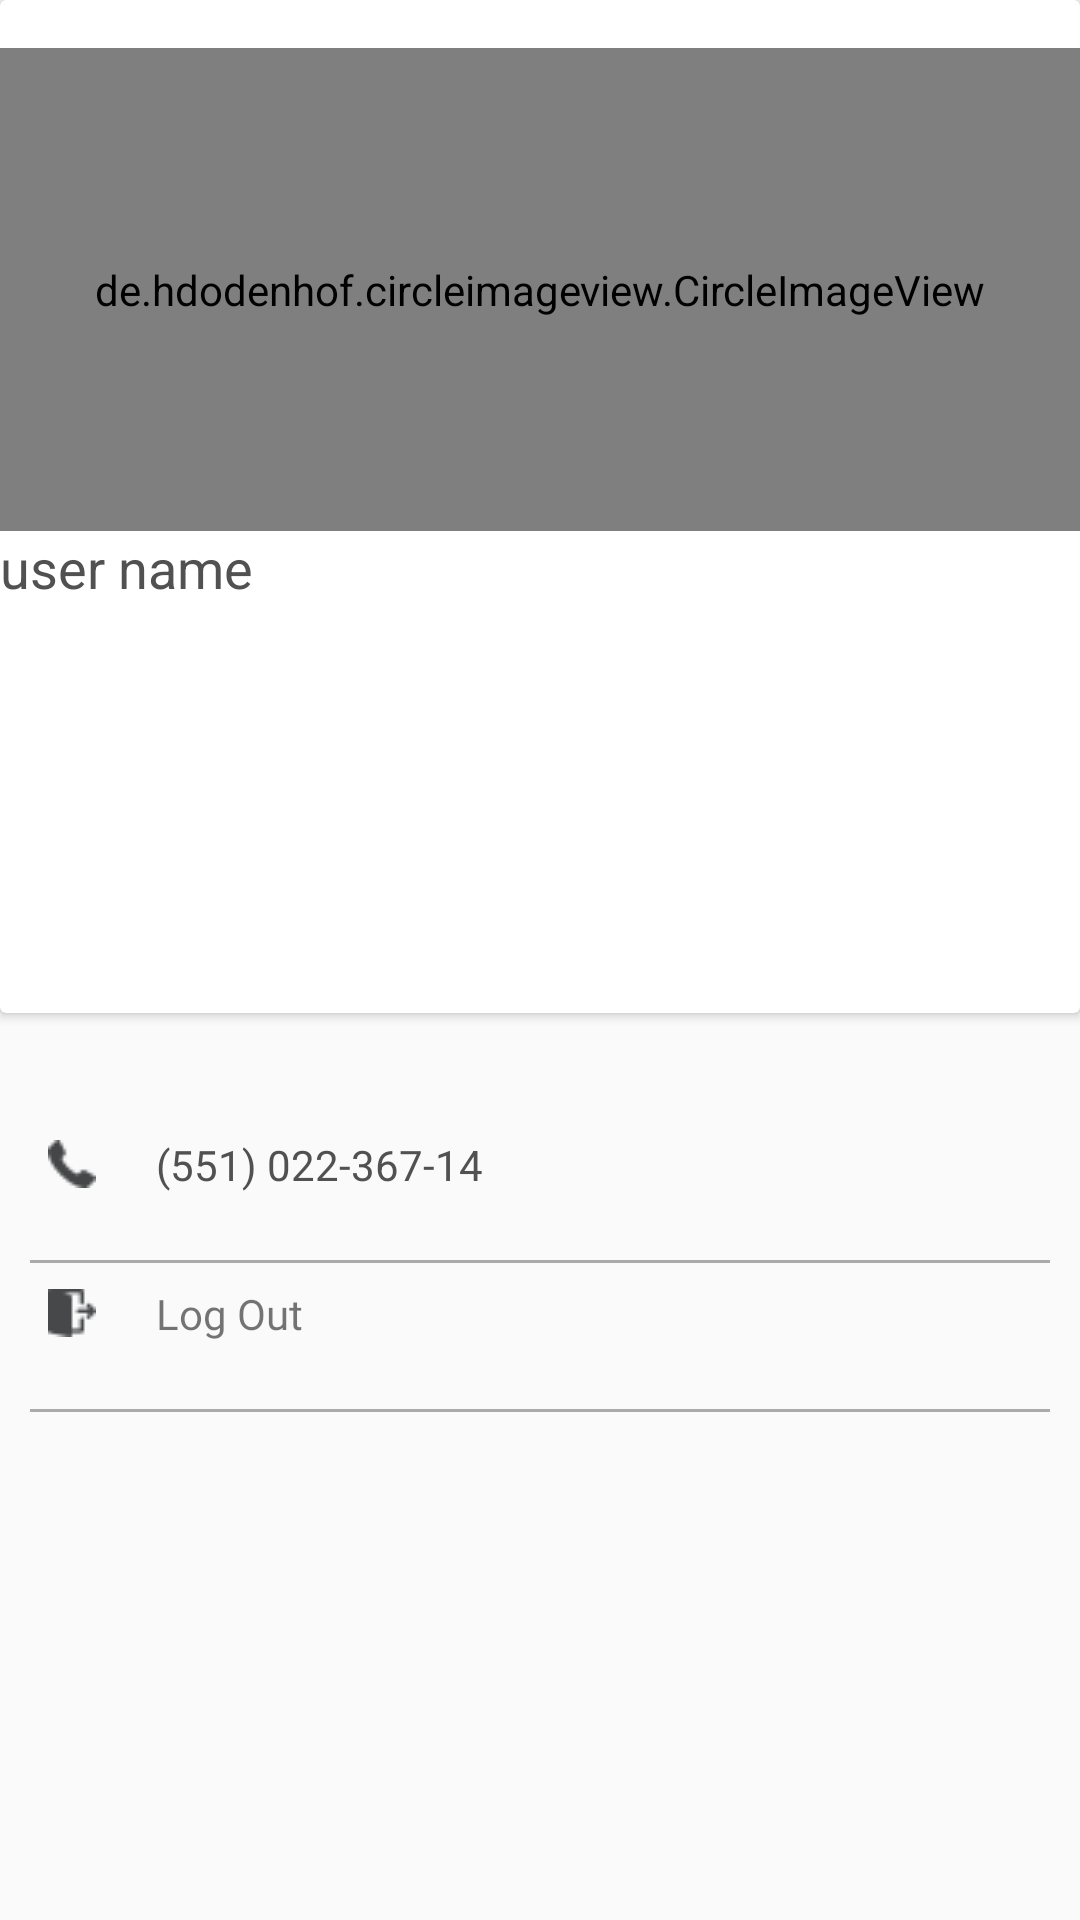

The Android layout XML behind this screen, and the referenced resources:
<!-- AndroidManifest.xml: application theme AppTheme -->
<!-- res/layout/fragment_settings.xml -->
<?xml version="1.0" encoding="utf-8"?>
<LinearLayout xmlns:android="http://schemas.android.com/apk/res/android"
    xmlns:tools="http://schemas.android.com/tools"
    android:layout_width="match_parent"
    android:layout_height="match_parent"
    xmlns:app="http://schemas.android.com/apk/res-auto"
    android:orientation="vertical"
    tools:context=".SettingsFragment"
    >


    <android.support.v7.widget.CardView
        android:layout_width="match_parent"
        android:layout_height="0dp"
        android:layout_weight="2"
        >

        <android.support.constraint.ConstraintLayout
            android:layout_width="match_parent"
            android:layout_height="match_parent"
            >

            <de.hdodenhof.circleimageview.CircleImageView xmlns:app="http://schemas.android.com/apk/res-auto"
                android:id="@+id/profile_image"
                android:layout_marginTop="16dp"
                android:layout_width="match_parent"
                android:layout_height="0dp"
                android:src="@drawable/profile"
                app:civ_border_color="@color/colorPrimary"
                app:civ_border_width="2dp"
                app:layout_constraintEnd_toEndOf="parent"
                app:layout_constraintStart_toStartOf="parent"
                app:layout_constraintTop_toTopOf="parent"
                app:layout_constraintBottom_toTopOf="@id/user_name"
                />
            <TextView
                android:id="@+id/user_name"
                android:layout_width="match_parent"
                android:layout_height="0dp"
                android:text="user name"
                android:textAppearance="?android:textAppearanceMedium"
                app:layout_constraintBottom_toBottomOf="parent"
                app:layout_constraintEnd_toEndOf="parent"
                app:layout_constraintStart_toStartOf="parent"
                android:textColor="@color/textColor"
                app:layout_constraintTop_toBottomOf="@id/profile_image" />

        </android.support.constraint.ConstraintLayout>

    </android.support.v7.widget.CardView>

    <TextView
        android:layout_width ="match_parent"
        android:layout_height="0dp"
        android:clickable="true"
        android:layout_weight="0.2"
        android:fontFamily="@font/oswald_light"
        android:layout_marginLeft="16dp"
        android:text=""/>

    <TextView
        android:layout_width ="match_parent"
        android:layout_height="0dp"
        android:clickable="false"
        android:layout_weight="0.2"
        android:drawableLeft="@drawable/ic_phone"
        android:drawablePadding="20dp"
        android:ems="10"
        android:gravity="center_vertical"
        android:layout_marginLeft="16dp"
        android:textColor="@color/textColor"
        android:text="(551) 022-367-14"/>
    <View
        android:layout_width="match_parent"
        android:layout_height="1dp"
        android:background="@android:color/darker_gray"
        app:layout_constraintStart_toStartOf="parent"
        app:layout_constraintEnd_toEndOf="parent"
        app:layout_constraintBottom_toTopOf="@id/join_btn"
        android:layout_marginRight="10dp"
        android:layout_marginLeft="10dp"
        android:layout_marginTop="15dp"
        />

    <TextView
        android:layout_width ="match_parent"
        android:layout_height="0dp"
        android:clickable="true"
        android:layout_weight="0.2"
        android:fontFamily="@font/oswald_light"
        android:layout_marginLeft="16dp"
        android:gravity="center_vertical"
        android:drawableLeft="@drawable/logout"
        android:drawablePadding="20dp"
        android:text="Log Out"/>
    <View
        android:layout_width="match_parent"
        android:layout_height="1dp"
        android:background="@android:color/darker_gray"
        app:layout_constraintStart_toStartOf="parent"
        app:layout_constraintEnd_toEndOf="parent"
        app:layout_constraintBottom_toTopOf="@id/join_btn"
        android:layout_marginRight="10dp"
        android:layout_marginLeft="10dp"
        android:layout_marginTop="15dp"
        />


    <TextView
        android:layout_width ="match_parent"
        android:layout_height="0dp"
        android:clickable="true"
        android:layout_weight="1"
        android:fontFamily="@font/oswald_light"
        android:layout_marginLeft="16dp"
        android:text=""/>

</LinearLayout>
<!-- resources referenced by this layout -->
<resources>
  <color name="colorPrimary">#39BEB1</color>
  <color name="textColor">#525151</color>
  <!-- drawable ic_phone: png bitmap (drawable, 641 bytes) -->
  <!-- drawable logout: png bitmap (drawable, 571 bytes) -->
  <style name="AppTheme" parent="Theme.AppCompat.Light.NoActionBar">
          
          <item name="colorPrimary">@color/colorPrimary</item>
          <item name="colorPrimaryDark">@color/colorPrimaryDark</item>
          <item name="colorAccent">@color/colorAccent</item>
      </style>
  <color name="colorPrimaryDark">#08AE9E</color>
  <color name="colorAccent">#FF4081</color>
</resources>
